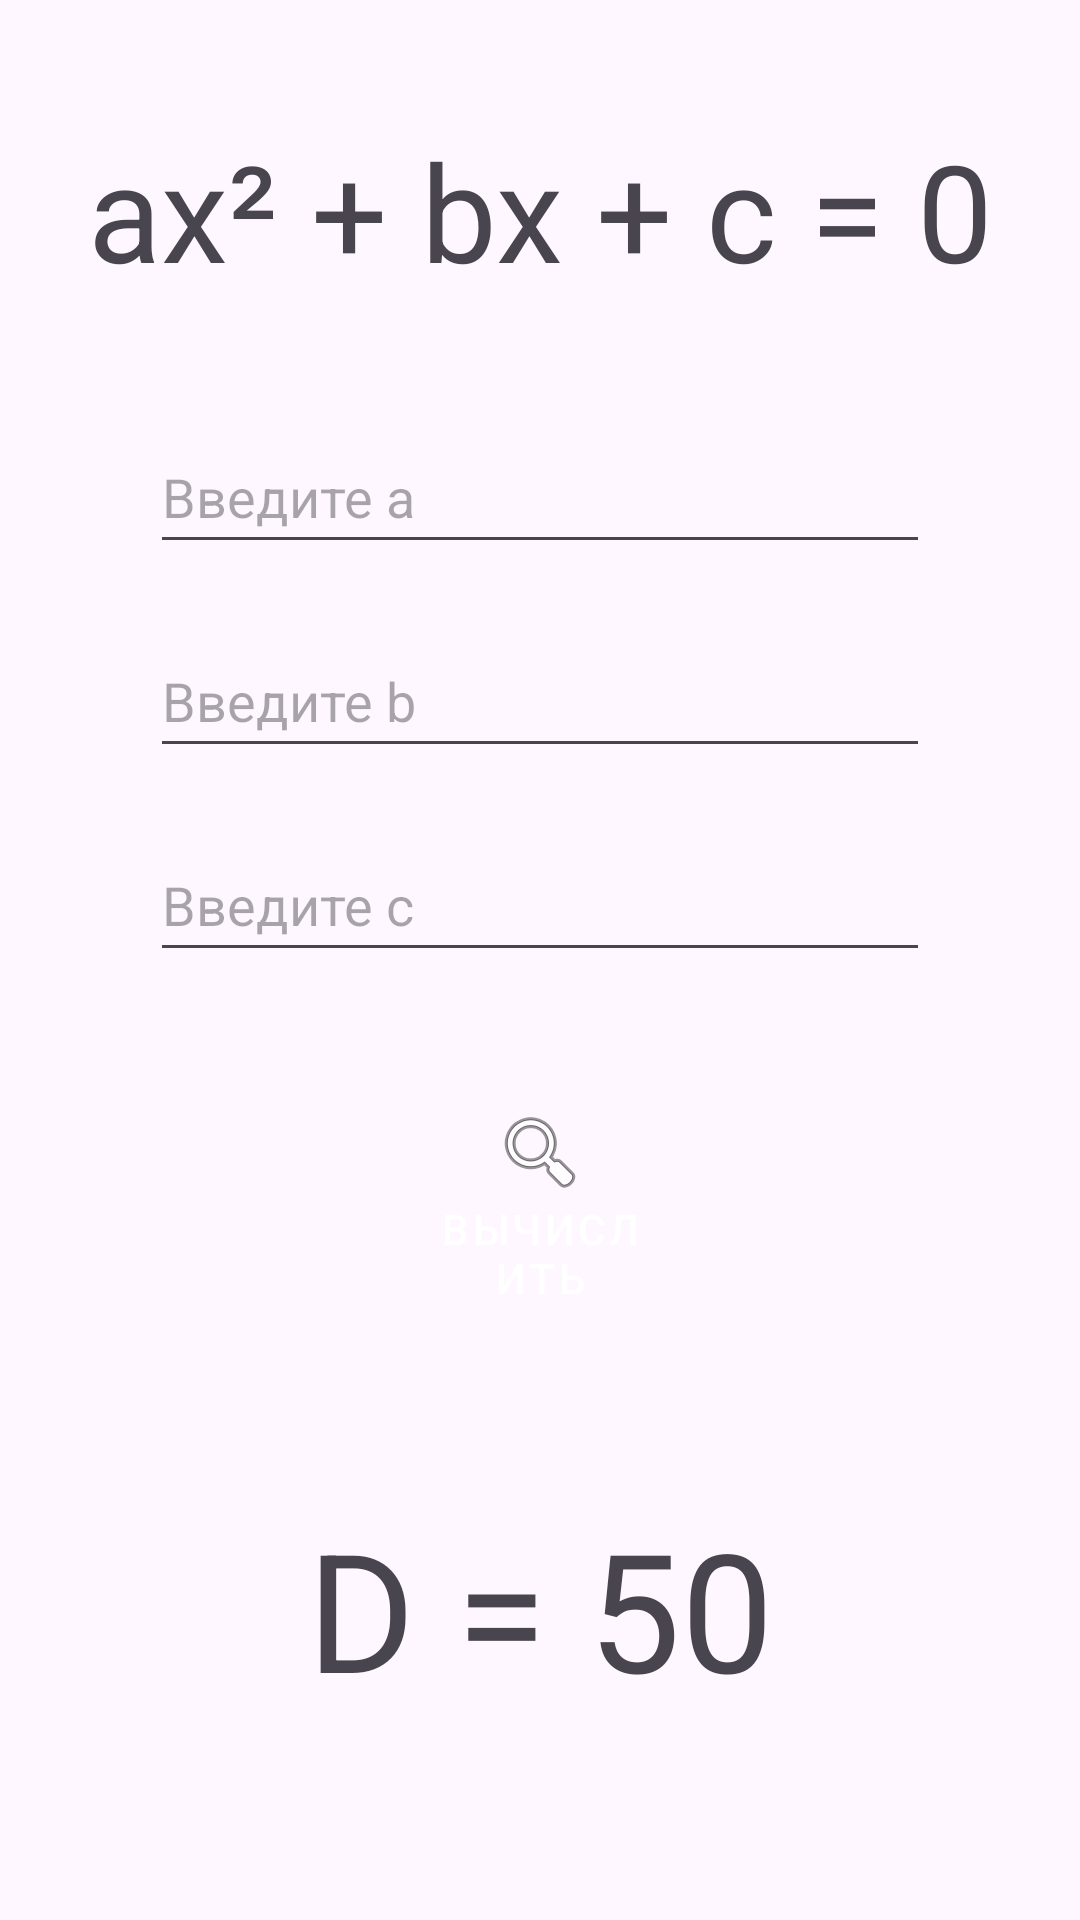

Write the Android layout XML for this screen, with the resource values it uses.
<!-- AndroidManifest.xml: application theme Theme.Quadratic_equation_test -->
<!-- res/layout/fragment_main.xml -->
<?xml version="1.0" encoding="utf-8"?>
<FrameLayout xmlns:android="http://schemas.android.com/apk/res/android"
    xmlns:app="http://schemas.android.com/apk/res-auto"
    xmlns:tools="http://schemas.android.com/tools"
    android:layout_width="match_parent"
    android:layout_height="match_parent"
    tools:context=".MainFragment">

    <LinearLayout
        android:layout_width="match_parent"
        android:layout_height="match_parent"
        android:orientation="vertical"
        android:background="@color/background">

        <TextView
            android:id="@+id/equation_head"
            android:layout_width="match_parent"
            android:layout_height="wrap_content"
            android:layout_marginTop="40dp"
            android:gravity="center"
            android:text="@string/equation_head"
            android:textSize="45sp" />

        <EditText
            android:id="@+id/variable_a"
            android:layout_width="match_parent"
            android:layout_height="wrap_content"
            android:layout_marginHorizontal="50dp"
            android:layout_marginTop="40dp"
            android:ems="10"
            android:hint="@string/variable_a"
            android:inputType="text"
            android:minHeight="48dp" />

        <EditText
            android:id="@+id/variable_b"
            android:layout_width="match_parent"
            android:layout_height="wrap_content"
            android:layout_marginHorizontal="50dp"
            android:layout_marginTop="20dp"
            android:ems="10"
            android:hint="@string/variable_b"
            android:inputType="text"
            android:minHeight="48dp" />

        <EditText
            android:id="@+id/variable_c"
            android:layout_width="match_parent"
            android:layout_height="wrap_content"
            android:layout_marginHorizontal="50dp"
            android:layout_marginTop="20dp"
            android:ems="10"
            android:hint="@string/variable_c"
            android:inputType="text"
            android:minHeight="48dp" />

        <Button
            android:id="@+id/calculate"
            style="@style/Widget.MaterialComponents.Button"
            android:layout_width="match_parent"
            android:layout_height="wrap_content"
            android:layout_marginHorizontal="130dp"
            android:layout_marginTop="40dp"
            android:backgroundTint="#D4CFD4"
            android:text="@string/calculate"
            android:drawableTop="@android:drawable/ic_menu_search" />

        <TextView
            android:id="@+id/discriminant"
            android:layout_width="match_parent"
            android:layout_height="wrap_content"
            android:layout_marginTop="60dp"
            android:text="D = 50"
            android:textSize="55sp"
            android:gravity="center" />

        <Button
            android:id="@+id/detailed"
            style="@style/Widget.MaterialComponents.Button"
            android:layout_width="match_parent"
            android:layout_height="wrap_content"
            android:layout_marginTop="60dp"
            android:backgroundTint="#D4CFD4"
            android:text="@string/detailed"
            android:visibility="gone"
            android:drawableBottom="@android:drawable/arrow_down_float" />


    </LinearLayout>
</FrameLayout>
<!-- resources referenced by this layout -->
<resources>
  <string name="calculate">Вычислить</string>
  <string name="detailed">Подробнее</string>
  <string name="equation_head">ax\u00B2 + bx + c = 0</string>
  <string name="variable_a">Введите a</string>
  <string name="variable_b">Введите b</string>
  <string name="variable_c">Введите c</string>
  <style name="Theme.Quadratic_equation_test" parent="Base.Theme.Quadratic_equation_test" />
  <style name="Base.Theme.Quadratic_equation_test" parent="Theme.Material3.DayNight.NoActionBar">
          <item name="colorPrimary">@color/actionbar</item>
      </style>
</resources>
